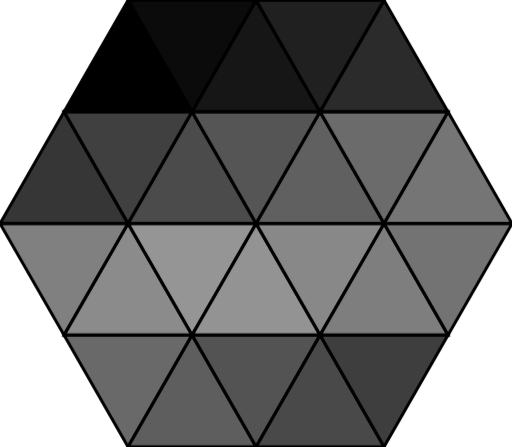
t = 0.00 s
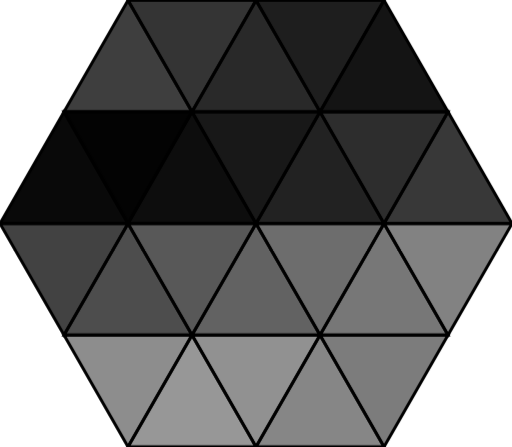
t = 0.96 s
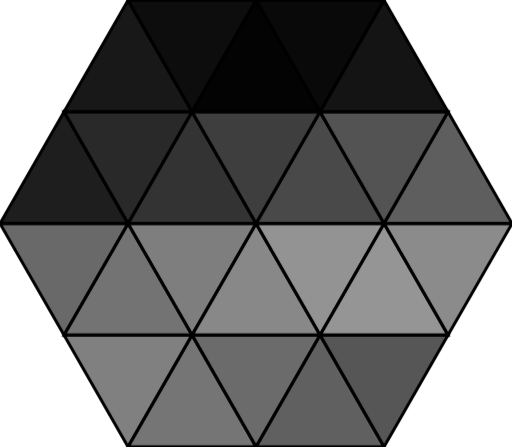
t = 1.11 s
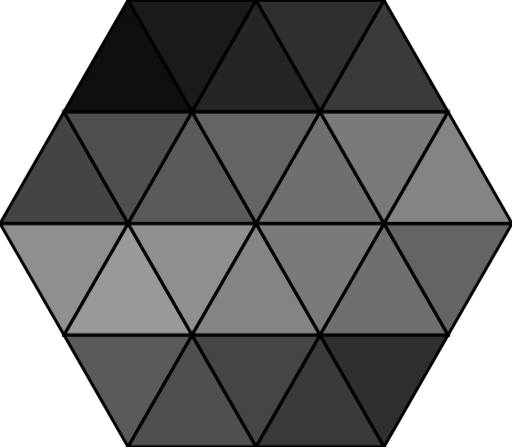
t = 1.26 s
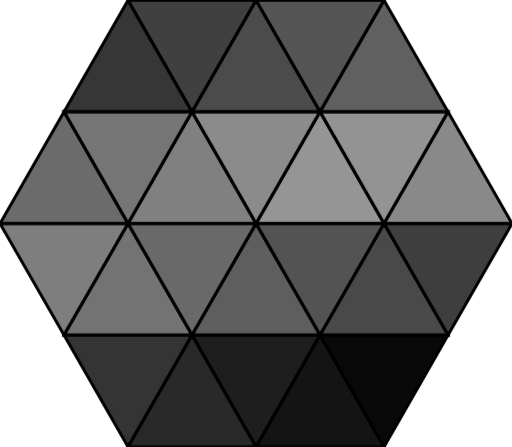
t = 1.41 s
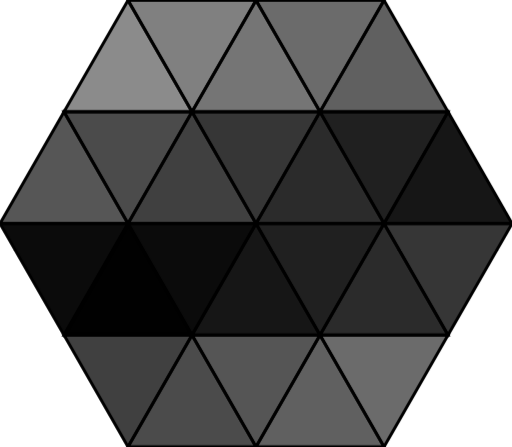
t = 1.86 s

The animated SVG that drew these frames (rendered in a browser with its animation timeline set to each time). Animation: 24 CSS @keyframes rules; one cycle of 2.16 s, repeats indefinitely.

<svg xmlns="http://www.w3.org/2000/svg" viewBox="0 0 344 300">
<style>@keyframes indicator_0{50%{opacity:.4}0%,to{opacity:1}}@keyframes indicator_1{50%{opacity:.4}0%,to{opacity:1}}@keyframes indicator_2{50%{opacity:.4}0%,to{opacity:1}}@keyframes indicator_3{50%{opacity:.4}0%,to{opacity:1}}@keyframes indicator_4{50%{opacity:.4}0%,to{opacity:1}}@keyframes indicator_5{50%{opacity:.4}0%,to{opacity:1}}@keyframes indicator_6{50%{opacity:.4}0%,to{opacity:1}}@keyframes indicator_7{50%{opacity:.4}0%,to{opacity:1}}@keyframes indicator_8{50%{opacity:.4}0%,to{opacity:1}}@keyframes indicator_9{50%{opacity:.4}0%,to{opacity:1}}@keyframes indicator_10{50%{opacity:.4}0%,to{opacity:1}}@keyframes indicator_11{50%{opacity:.4}0%,to{opacity:1}}@keyframes indicator_12{50%{opacity:.4}0%,to{opacity:1}}@keyframes indicator_13{50%{opacity:.4}0%,to{opacity:1}}@keyframes indicator_14{50%{opacity:.4}0%,to{opacity:1}}@keyframes indicator_15{50%{opacity:.4}0%,to{opacity:1}}@keyframes indicator_16{50%{opacity:.4}0%,to{opacity:1}}@keyframes indicator_17{50%{opacity:.4}0%,to{opacity:1}}@keyframes indicator_18{50%{opacity:.4}0%,to{opacity:1}}@keyframes indicator_19{50%{opacity:.4}0%,to{opacity:1}}@keyframes indicator_20{50%{opacity:.4}0%,to{opacity:1}}@keyframes indicator_21{50%{opacity:.4}0%,to{opacity:1}}@keyframes indicator_22{50%{opacity:.4}0%,to{opacity:1}}@keyframes indicator_23{50%{opacity:.4}0%,to{opacity:1}}</style>
<g><path d="m86 0 43 75H43L86 0Z" fill="currentcolor" style="animation:1.2s linear 0s infinite normal none running indicator_0"/><path d="M129 75 86 0h86l-43 75Z" fill="currentcolor" style="animation:1.2s linear -.0416667s infinite normal none running indicator_1"/><path d="m172 0 43 75h-86l43-75Z" fill="currentcolor" style="animation:1.2s linear -.0833333s infinite normal none running indicator_2"/><path d="M215 75 172 0h86l-43 75Z" fill="currentcolor" style="animation:1.2s linear -.125s infinite normal none running indicator_3"/><path d="m258 0 43 75h-86l43-75Z" fill="currentcolor" style="animation:1.2s linear -.166667s infinite normal none running indicator_4"/><path d="m43 75 43 75H0l43-75Z" fill="currentcolor" style="animation:1.2s linear -.208333s infinite normal none running indicator_5"/><path d="M86 150 43 75h86l-43 75Z" fill="currentcolor" style="animation:1.2s linear -.25s infinite normal none running indicator_6"/><path d="m129 75 43 75H86l43-75Z" fill="currentcolor" style="animation:1.2s linear -.291667s infinite normal none running indicator_7"/><path d="m172 150-43-75h86l-43 75Z" fill="currentcolor" style="animation:1.2s linear -.333333s infinite normal none running indicator_8"/><path d="m215 75 43 75h-86l43-75Z" fill="currentcolor" style="animation:1.2s linear -.375s infinite normal none running indicator_9"/><path d="m258 150-43-75h86l-43 75Z" fill="currentcolor" style="animation:1.2s linear -.416667s infinite normal none running indicator_10"/><path d="m301 75 43 75h-86l43-75Z" fill="currentcolor" style="animation:1.2s linear -.458333s infinite normal none running indicator_11"/><path d="M43 225 0 150h86l-43 75Z" fill="currentcolor" style="animation:1.2s linear -.5s infinite normal none running indicator_12"/><path d="m86 150 43 75H43l43-75Z" fill="currentcolor" style="animation:1.2s linear -.541667s infinite normal none running indicator_13"/><path d="m129 225-43-75h86l-43 75Z" fill="currentcolor" style="animation:1.2s linear -.583333s infinite normal none running indicator_14"/><path d="m172 150 43 75h-86l43-75Z" fill="currentcolor" style="animation:1.2s linear -.625s infinite normal none running indicator_15"/><path d="m215 225-43-75h86l-43 75Z" fill="currentcolor" style="animation:1.2s linear -.666667s infinite normal none running indicator_16"/><path d="m258 150 43 75h-86l43-75Z" fill="currentcolor" style="animation:1.2s linear -.708333s infinite normal none running indicator_17"/><path d="m301 225-43-75h86l-43 75Z" fill="currentcolor" style="animation:1.2s linear -.75s infinite normal none running indicator_18"/><path d="m86 300-43-75h86l-43 75Z" fill="currentcolor" style="animation:1.2s linear -.791667s infinite normal none running indicator_19"/><path d="m129 225 43 75H86l43-75Z" fill="currentcolor" style="animation:1.2s linear -.833333s infinite normal none running indicator_20"/><path d="m172 300-43-75h86l-43 75Z" fill="currentcolor" style="animation:1.2s linear -.875s infinite normal none running indicator_21"/><path d="m215 225 43 75h-86l43-75Z" fill="currentcolor" style="animation:1.2s linear -.916667s infinite normal none running indicator_22"/><path d="m258 300-43-75h86l-43 75Z" fill="currentcolor" style="animation:1.2s linear -.958333s infinite normal none running indicator_23"/></g>
<g xmlns="http://www.w3.org/2000/svg"><path d="m86 0 .868-.497L86-2.011l-.867 1.514L86 0Zm43 75v1h1.726l-.858-1.497L129 75Zm-86 0-.867-.497L41.274 76H43v-1ZM85.133.497l43 75 1.735-.994-43-75-1.735.994ZM129 74H43v2h86v-2Zm-85.132 1.497 43-75-1.735-.994-43 75 1.735.994Z" fill="currentcolor"/><path d="m129 75-.867.497.867 1.513.868-1.513L129 75ZM86 0v-1h-1.726l.859 1.497L86 0Zm86 0 .868.497.858-1.497H172v1Zm-42.132 74.503-43-75-1.735.994 43 75 1.735-.994ZM86 1h86v-2H86v2Zm85.133-1.497-43 75 1.735.994 43-75-1.735-.994Z" fill="currentcolor"/><path d="m172 0 .868-.497L172-2.011l-.867 1.514L172 0Zm43 75v1h1.726l-.858-1.497L215 75Zm-86 0-.867-.497-.859 1.497H129v-1ZM171.133.497l43 75 1.735-.994-43-75-1.735.994ZM215 74h-86v2h86v-2Zm-85.132 1.497 43-75-1.735-.994-43 75 1.735.994Z" fill="currentcolor"/><path d="m215 75-.868.497.868 1.513.868-1.513L215 75ZM172 0v-1h-1.726l.858 1.497L172 0Zm86 0 .868.497.858-1.497H258v1Zm-42.132 74.503-43-75-1.736.994 43 75 1.736-.994ZM172 1h86v-2h-86v2Zm85.132-1.497-43 75 1.736.994 43-75-1.736-.994Z" fill="currentcolor"/><path d="m258 0 .868-.497L258-2.011l-.867 1.514L258 0Zm43 75v1h1.726l-.858-1.497L301 75Zm-86 0-.867-.497-.859 1.497H215v-1ZM257.133.497l43 75 1.735-.994-43-75-1.735.994ZM301 74h-86v2h86v-2Zm-85.132 1.497 43-75-1.735-.994-43 75 1.735.994ZM43 75l.868-.497L43 72.99l-.867 1.513L43 75Zm43 75v1h1.726l-.858-1.497L86 150Zm-86 0-.867-.497-.859 1.497H0v-1Zm42.133-74.503 43 75 1.735-.994-43-75-1.735.994ZM86 149H0v2h86v-2ZM.868 150.497l43-75-1.735-.994-43 75 1.735.994Z" fill="currentcolor"/><path d="m86 150-.867.497.867 1.514.868-1.514L86 150ZM43 75v-1h-1.726l.859 1.497L43 75Zm86 0 .868.497.858-1.497H129v1Zm-42.132 74.503-43-75-1.735.994 43 75 1.735-.994ZM43 76h86v-2H43v2Zm85.133-1.497-43 75 1.735.994 43-75-1.735-.994Z" fill="currentcolor"/><path d="m129 75 .868-.497L129 72.99l-.867 1.513L129 75Zm43 75v1h1.726l-.858-1.497L172 150Zm-86 0-.867-.497-.859 1.497H86v-1Zm42.133-74.503 43 75 1.735-.994-43-75-1.735.994ZM172 149H86v2h86v-2Zm-85.132 1.497 43-75-1.735-.994-43 75 1.735.994Z" fill="currentcolor"/><path d="m172 150-.867.497.867 1.514.868-1.514L172 150Zm-43-75v-1h-1.726l.859 1.497L129 75Zm86 0 .868.497.858-1.497H215v1Zm-42.132 74.503-43-75-1.735.994 43 75 1.735-.994ZM129 76h86v-2h-86v2Zm85.133-1.497-43 75 1.735.994 43-75-1.735-.994Z" fill="currentcolor"/><path d="m215 75 .868-.497L215 72.99l-.867 1.513L215 75Zm43 75v1h1.726l-.858-1.497L258 150Zm-86 0-.867-.497-.859 1.497H172v-1Zm42.133-74.503 43 75 1.735-.994-43-75-1.735.994ZM258 149h-86v2h86v-2Zm-85.132 1.497 43-75-1.735-.994-43 75 1.735.994Z" fill="currentcolor"/><path d="m258 150-.868.497.868 1.514.868-1.514L258 150Zm-43-75v-1h-1.726l.858 1.497L215 75Zm86 0 .868.497.858-1.497H301v1Zm-42.132 74.503-43-75-1.736.994 43 75 1.736-.994ZM215 76h86v-2h-86v2Zm85.132-1.497-43 75 1.736.994 43-75-1.736-.994Z" fill="currentcolor"/><path d="m301 75 .868-.497L301 72.99l-.868 1.513L301 75Zm43 75v1h1.726l-.858-1.497L344 150Zm-86 0-.868-.497-.858 1.497H258v-1Zm42.132-74.503 43 75 1.736-.994-43-75-1.736.994ZM344 149h-86v2h86v-2Zm-85.132 1.497 43-75-1.736-.994-43 75 1.736.994ZM43 225l-.867.497.867 1.514.867-1.514L43 225ZM0 150v-1h-1.726l.858 1.497L0 150Zm86 0 .868.497.858-1.497H86v1Zm-42.133 74.503-43-75-1.735.994 43 75 1.736-.994ZM0 151h86v-2H0v2Zm85.132-1.497-43 75 1.736.994 43-75-1.736-.994Z" fill="currentcolor"/><path d="m86 150 .868-.497L86 147.99l-.868 1.513L86 150Zm43 75v1h1.726l-.858-1.497L129 225Zm-86 0-.867-.497-.859 1.497H43v-1Zm42.132-74.503 43 75 1.736-.994-43-75-1.736.994ZM129 224H43v2h86v-2Zm-85.132 1.497 43-75-1.736-.994-43 75 1.736.994Z" fill="currentcolor"/><path d="m129 225-.868.497.868 1.514.868-1.514L129 225Zm-43-75v-1h-1.726l.858 1.497L86 150Zm86 0 .867.497.859-1.497H172v1Zm-42.132 74.503-43-75-1.736.994 43 75 1.736-.994ZM86 151h86v-2H86v2Zm85.132-1.497-43 75 1.736.994 42.999-75-1.735-.994Z" fill="currentcolor"/><path d="m172 150 .868-.497-.868-1.513-.868 1.513.868.497Zm43 75v1h1.726l-.858-1.497L215 225Zm-86 0-.868-.497-.858 1.497H129v-1Zm42.132-74.503 43 75 1.736-.994-43-75-1.736.994ZM215 224h-86v2h86v-2Zm-85.132 1.497 43-75-1.736-.994-43 75 1.736.994Z" fill="currentcolor"/><path d="m215 225-.868.497.868 1.514.868-1.514L215 225Zm-43-75v-1h-1.726l.858 1.497L172 150Zm86 0 .867.497.859-1.497H258v1Zm-42.132 74.503-43.001-75-1.735.994 43 75 1.736-.994ZM172 151h86v-2h-86v2Zm85.132-1.497-43 75 1.736.994 42.999-75-1.735-.994Z" fill="currentcolor"/><path d="m258 150 .868-.497-.868-1.513-.868 1.513.868.497Zm43 75v1h1.726l-.858-1.497L301 225Zm-86 0-.868-.497-.858 1.497H215v-1Zm42.132-74.503 43 75 1.736-.994-43-75-1.736.994ZM301 224h-86v2h86v-2Zm-85.132 1.497 43-75-1.736-.994-43 75 1.736.994Z" fill="currentcolor"/><path d="m301 225-.868.497.868 1.514.868-1.514L301 225Zm-43-75v-1h-1.726l.858 1.497L258 150Zm86 0 .868.497.858-1.497H344v1Zm-42.132 74.503-43-75-1.736.994 43 75 1.736-.994ZM258 151h86v-2h-86v2Zm85.132-1.497-43 75 1.736.994 43-75-1.736-.994ZM86 300l-.868.498.868 1.513.868-1.513L86 300Zm-43-75v-1h-1.726l.858 1.498L43 225Zm86 0 .867.498.859-1.498H129v1Zm-42.132 74.503-43-75-1.736.995 43 75 1.736-.995ZM43 226h86v-2H43v2Zm85.132-1.497-43 75 1.736.995 42.999-75-1.735-.995Z" fill="currentcolor"/><path d="m129 225 .868-.497-.868-1.513-.868 1.513.868.497Zm43 75v1h1.726l-.858-1.497L172 300Zm-86 0-.868-.497-.858 1.497H86v-1Zm42.132-74.503 43 75 1.736-.994-43-75-1.736.994ZM172 299H86v2h86v-2Zm-85.132 1.498 43-75.001-1.736-.994-43 75 1.736.995Z" fill="currentcolor"/><path d="m172 300-.868.498.868 1.513.868-1.513L172 300Zm-43-75v-1h-1.726l.858 1.498L129 225Zm86 0 .867.498.859-1.498H215v1Zm-42.132 74.503-43.001-75-1.735.995 43 75 1.736-.995ZM129 226h86v-2h-86v2Zm85.132-1.497-43 75 1.736.995 42.999-75-1.735-.995Z" fill="currentcolor"/><path d="m215 225 .868-.497-.868-1.513-.868 1.513.868.497Zm43 75v1h1.726l-.858-1.497L258 300Zm-86 0-.868-.497-.858 1.497H172v-1Zm42.132-74.503 43 75 1.736-.994-43-75-1.736.994ZM258 299h-86v2h86v-2Zm-85.132 1.498 43-75.001-1.736-.994-43 75 1.736.995Z" fill="currentcolor"/><path d="m258 300-.868.498.868 1.513.868-1.513L258 300Zm-43-75v-1h-1.726l.858 1.498L215 225Zm86 0 .867.498.859-1.498H301v1Zm-42.132 74.503-43.001-75-1.735.995 43 75 1.736-.995ZM215 226h86v-2h-86v2Zm85.132-1.497-43 75 1.736.995 42.999-75-1.735-.995Z" fill="currentcolor"/></g>
</svg>